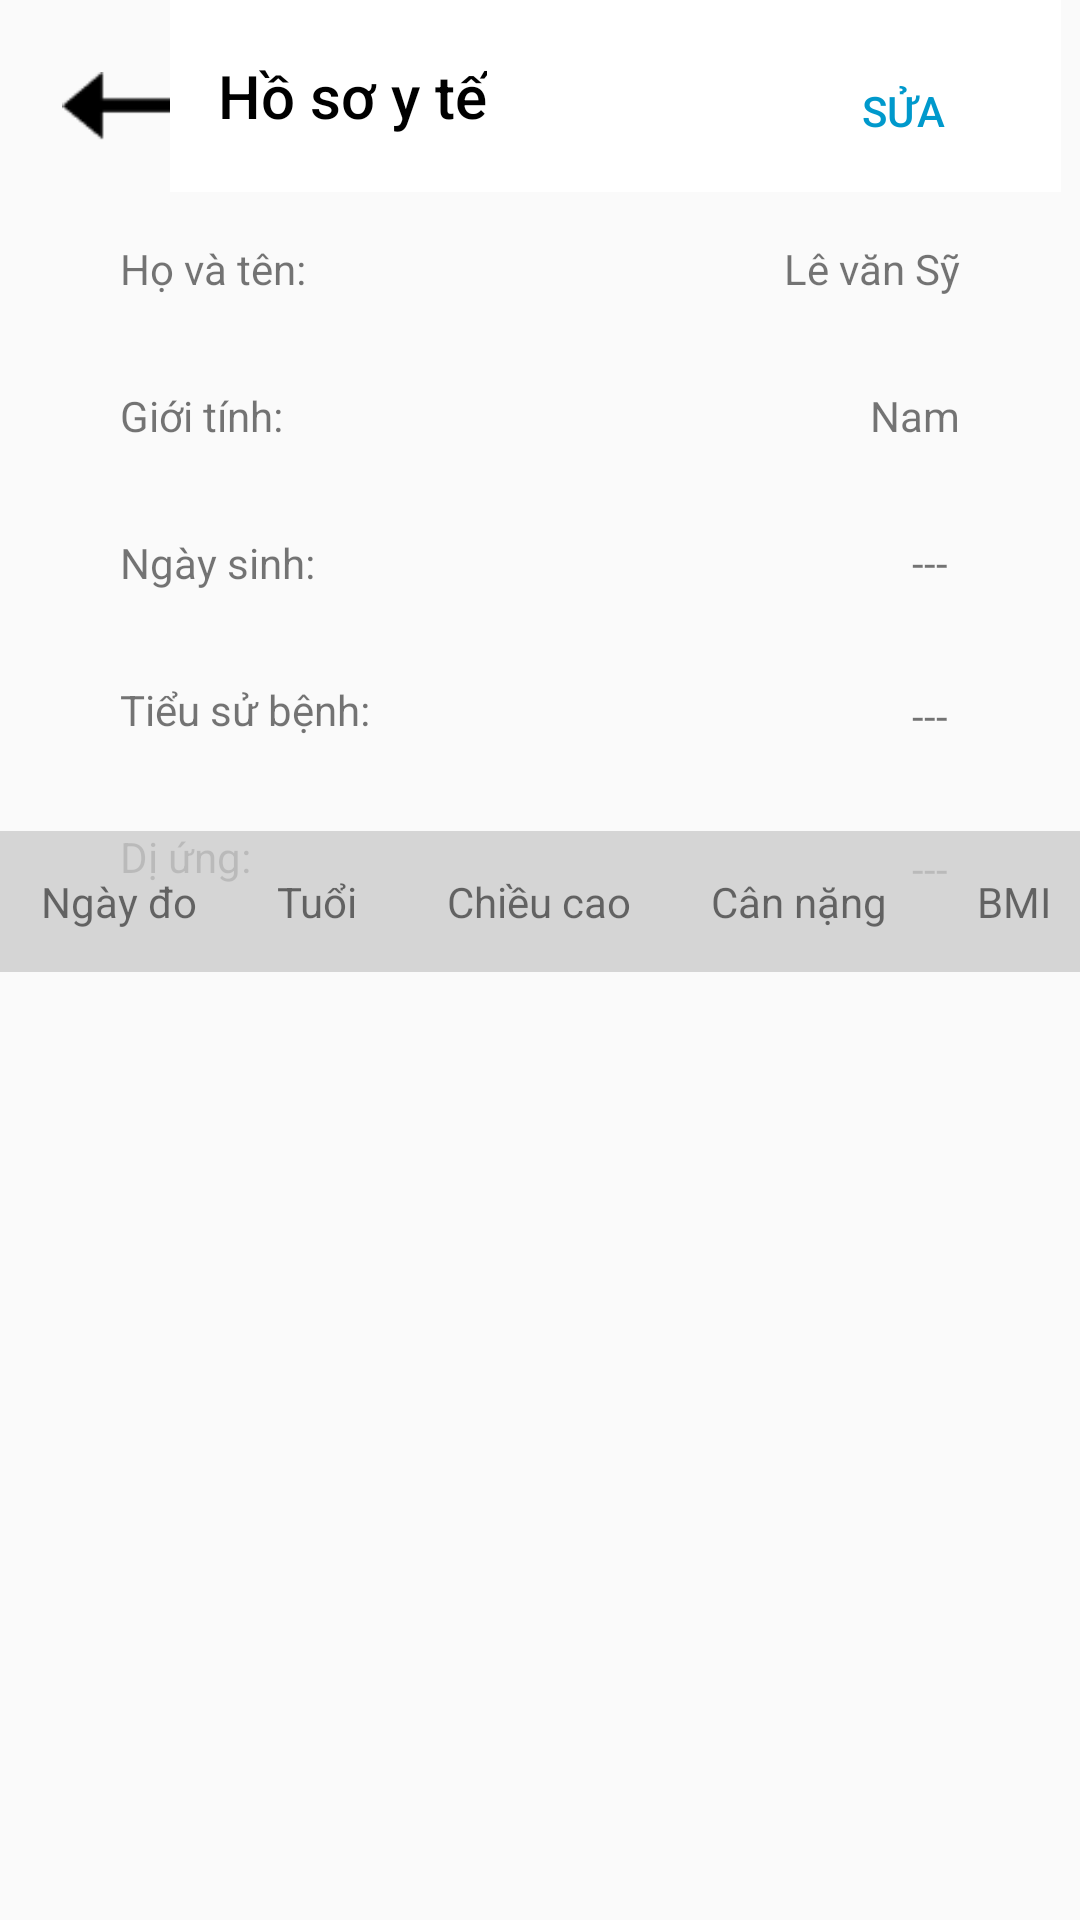

Here is an Android app screen rendered from its layout file. Give the layout XML and the strings, colors and styles it references.
<!-- AndroidManifest.xml: application theme Theme.Medicine -->
<!-- res/layout/ho_so_y_te.xml -->
<?xml version="1.0" encoding="utf-8"?>
<androidx.constraintlayout.widget.ConstraintLayout xmlns:android="http://schemas.android.com/apk/res/android"
    xmlns:app="http://schemas.android.com/apk/res-auto"
    xmlns:tools="http://schemas.android.com/tools"
    android:layout_width="match_parent"
    android:layout_height="match_parent">

    <TextView
        android:id="@+id/textView7"
        android:layout_width="wrap_content"
        android:layout_height="wrap_content"
        android:layout_marginTop="30dp"
        android:layout_marginEnd="40dp"
        android:text="Nam"
        app:layout_constraintEnd_toEndOf="parent"
        app:layout_constraintTop_toBottomOf="@+id/textView6" />

    <TextView
        android:id="@+id/textView8"
        android:layout_width="16dp"
        android:layout_height="21dp"
        android:layout_marginTop="30dp"
        android:layout_marginEnd="40dp"
        android:text="---"
        app:layout_constraintEnd_toEndOf="parent"
        app:layout_constraintTop_toBottomOf="@+id/textView7" />

    <TextView
        android:id="@+id/textView10"
        android:layout_width="16dp"
        android:layout_height="21dp"
        android:layout_marginTop="30dp"
        android:layout_marginEnd="40dp"
        android:text="---"
        app:layout_constraintEnd_toEndOf="parent"
        app:layout_constraintTop_toBottomOf="@+id/textView8" />

    <TextView
        android:id="@+id/textView11"
        android:layout_width="16dp"
        android:layout_height="21dp"
        android:layout_marginTop="30dp"
        android:layout_marginEnd="40dp"
        android:text="---"
        app:layout_constraintEnd_toEndOf="parent"
        app:layout_constraintTop_toBottomOf="@+id/textView10" />

    <TextView
        android:id="@+id/diung"
        android:layout_width="wrap_content"
        android:layout_height="wrap_content"
        android:layout_marginStart="40dp"
        android:layout_marginTop="30dp"
        android:text="Dị ứng:"
        app:layout_constraintStart_toStartOf="parent"
        app:layout_constraintTop_toBottomOf="@+id/tieusubenh" />

    <TextView
        android:id="@+id/ngaysinh"
        android:layout_width="wrap_content"
        android:layout_height="wrap_content"
        android:layout_marginStart="40dp"
        android:layout_marginTop="30dp"
        android:text="Ngày sinh:"
        app:layout_constraintStart_toStartOf="parent"
        app:layout_constraintTop_toBottomOf="@+id/gioitinh" />

    <TextView
        android:id="@+id/tieusubenh"
        android:layout_width="wrap_content"
        android:layout_height="wrap_content"
        android:layout_marginStart="40dp"
        android:layout_marginTop="30dp"
        android:text="Tiểu sử bệnh:"
        app:layout_constraintStart_toStartOf="parent"
        app:layout_constraintTop_toBottomOf="@+id/ngaysinh" />

    <androidx.appcompat.widget.Toolbar
        android:id="@+id/mtoolbar"
        android:layout_width="297dp"
        android:layout_height="64dp"
        android:layout_marginLeft="50dp"
        android:background="@color/white"
        app:layout_constraintEnd_toEndOf="parent"
        app:layout_constraintStart_toStartOf="parent"
        app:layout_constraintTop_toTopOf="parent"
        app:title="Hồ sơ y tế"
        app:titleTextColor="@color/black"></androidx.appcompat.widget.Toolbar>

    <Button
        android:id="@+id/sua"
        android:layout_width="86dp"
        android:layout_height="42dp"
        android:layout_marginTop="16dp"
        android:layout_marginEnd="16dp"
        android:background="@drawable/color_btn_update"
        android:text="sửa"
        android:textColor="#FF0099CC"
        app:layout_constraintEnd_toEndOf="parent"
        app:layout_constraintTop_toTopOf="parent" />

    <TextView
        android:id="@+id/ten"
        android:layout_width="wrap_content"
        android:layout_height="wrap_content"
        android:layout_marginStart="40dp"
        android:layout_marginTop="16dp"
        android:text="Họ và tên:"
        app:layout_constraintStart_toStartOf="parent"
        app:layout_constraintTop_toBottomOf="@+id/mtoolbar" />

    <TextView
        android:id="@+id/gioitinh"
        android:layout_width="wrap_content"
        android:layout_height="wrap_content"
        android:layout_marginStart="40dp"
        android:layout_marginTop="30dp"
        android:text="Giới tính:"
        app:layout_constraintStart_toStartOf="parent"
        app:layout_constraintTop_toBottomOf="@+id/ten" />

    <TextView
        android:id="@+id/textView6"
        android:layout_width="wrap_content"
        android:layout_height="wrap_content"
        android:layout_marginTop="16dp"
        android:layout_marginEnd="40dp"
        android:text="Lê văn Sỹ"
        app:layout_constraintEnd_toEndOf="parent"
        app:layout_constraintTop_toBottomOf="@+id/mtoolbar" />

    <TextView
        android:id="@+id/thong_tin"
        android:layout_width="414dp"
        android:layout_height="47dp"
        android:layout_marginBottom="316dp"
        android:background="#cccc"
        android:gravity="center"
        android:text="      Ngày đo        Tuổi         Chiều cao        Cân nặng         BMI"
        android:textAlignment="center"
        app:layout_constraintBottom_toBottomOf="parent"
        app:layout_constraintEnd_toEndOf="parent"
        app:layout_constraintHorizontal_bias="0.666"
        app:layout_constraintStart_toStartOf="parent" />

    <ImageView
        android:id="@+id/quay_lui"
        android:layout_width="36dp"
        android:layout_height="23dp"
        android:layout_marginLeft="25dp"
        android:layout_marginTop="24dp"
        android:src="@drawable/quay_lui"
        app:layout_constraintEnd_toStartOf="@+id/mtoolbar"
        app:layout_constraintHorizontal_bias="1.0"
        app:layout_constraintStart_toStartOf="parent"
        app:layout_constraintTop_toTopOf="parent" />


</androidx.constraintlayout.widget.ConstraintLayout>
<!-- resources referenced by this layout -->
<resources>
  <color name="black">#FF000000</color>
  <color name="white">#FFFFFFFF</color>
  <!-- drawable color_btn_update (drawable) -->
  <?xml version="1.0" encoding="utf-8"?>
  <selector xmlns:android="http://schemas.android.com/apk/res/android">
      <solid android:color="#FFFF" />
  </selector>
  <!-- drawable quay_lui: png bitmap (drawable, 294 bytes) -->
  <style name="Theme.Medicine" parent="Theme.AppCompat.Light.NoActionBar">
          
          <item name="colorPrimary">@color/purple_500</item>
          <item name="colorPrimaryDark">@color/purple_700</item>
          <item name="colorAccent">@color/teal_200</item>
          
      </style>
  <color name="purple_500">#FF6200EE</color>
  <color name="purple_700">#FF3700B3</color>
  <color name="teal_200">#FF03DAC5</color>
</resources>
